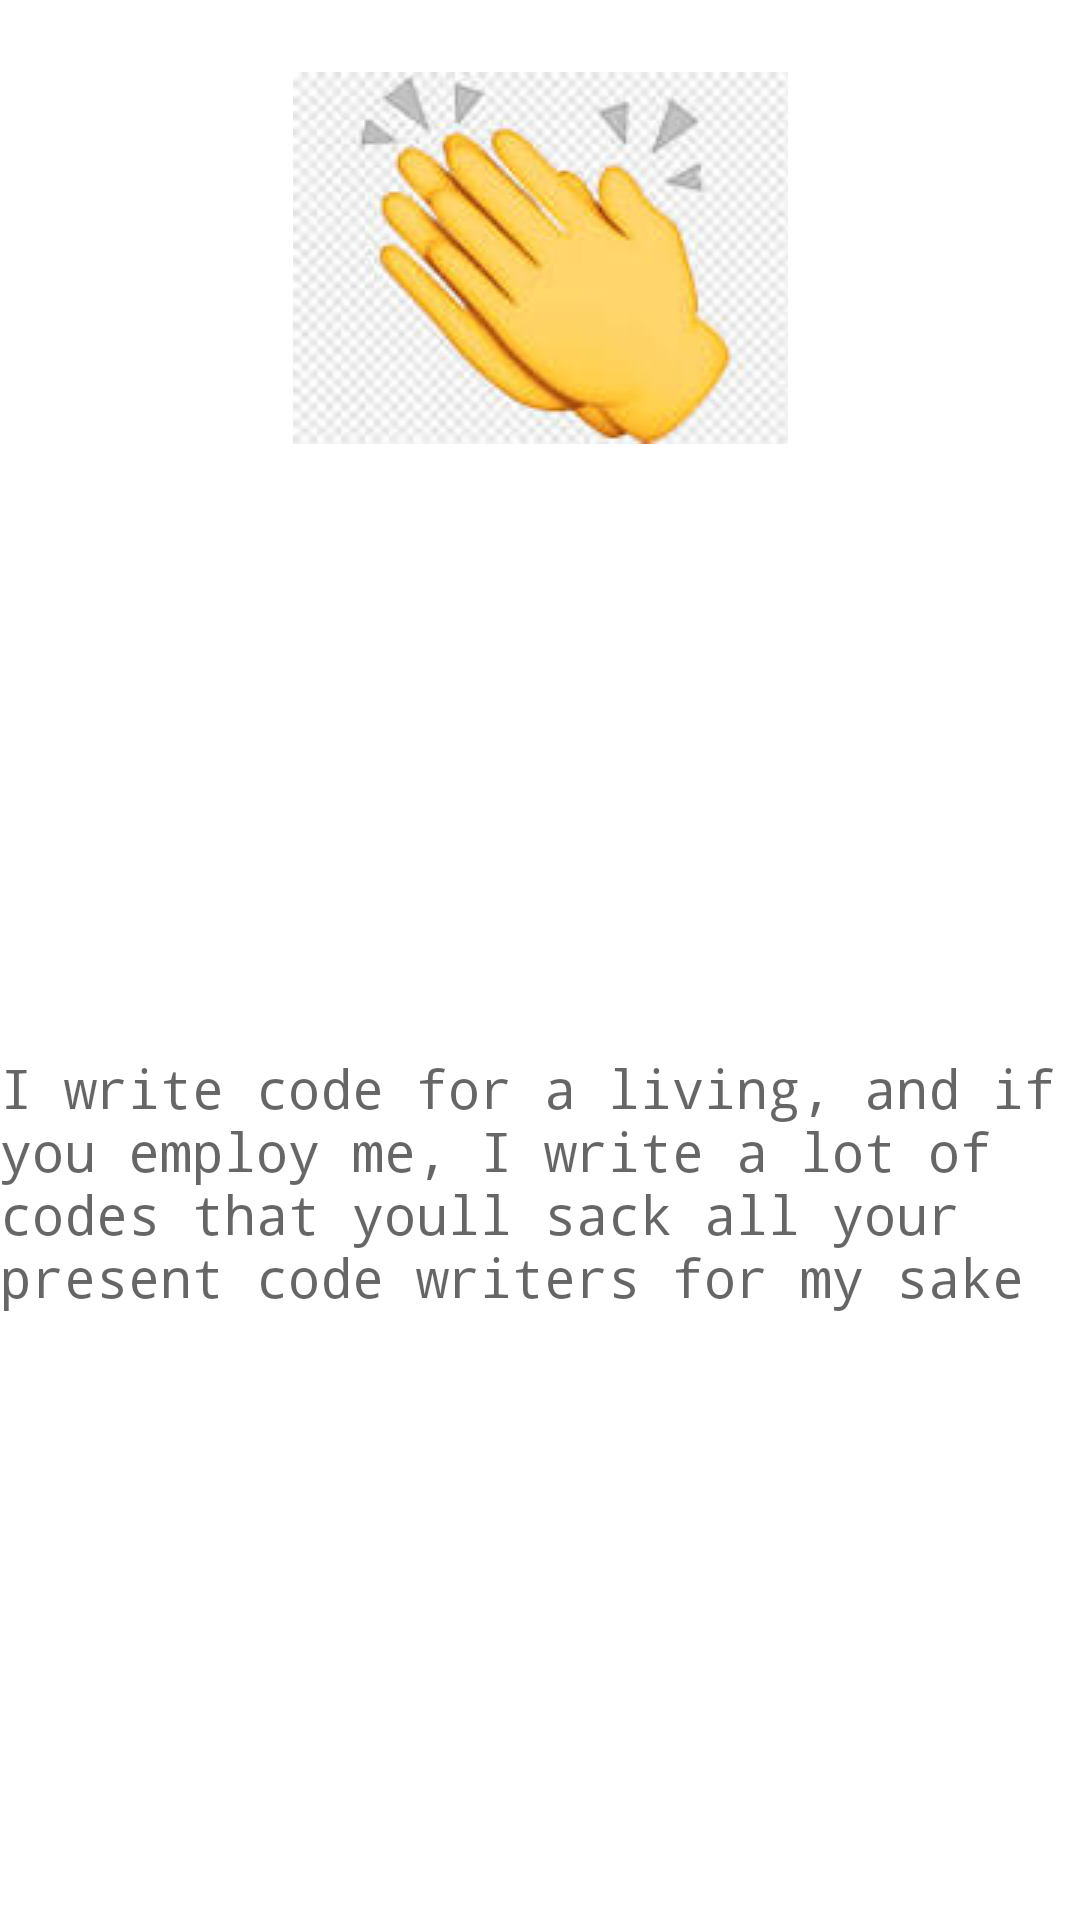

Reconstruct the res/layout file that produces this screen, plus the resources it refers to.
<!-- AndroidManifest.xml: application theme Theme.ChrisroidResume -->
<!-- res/layout/fragment_app.xml -->
<?xml version="1.0" encoding="utf-8"?>
<androidx.constraintlayout.widget.ConstraintLayout xmlns:android="http://schemas.android.com/apk/res/android"
    xmlns:app="http://schemas.android.com/apk/res-auto"
    xmlns:tools="http://schemas.android.com/tools"
    android:layout_width="match_parent"
    android:layout_height="match_parent"
    tools:context=".AppFragment">

    <TextView
        android:id="@+id/textView6"
        android:layout_width="wrap_content"
        android:layout_height="wrap_content"
        android:layout_marginStart="16dp"
        android:layout_marginEnd="16dp"
        android:text="@string/credi"
        android:textAppearance="@style/TextAppearance.AppCompat.Medium"
        app:fontFamily="monospace"
        app:layout_constraintBottom_toBottomOf="parent"
        app:layout_constraintEnd_toEndOf="parent"
        app:layout_constraintStart_toStartOf="parent"
        app:layout_constraintTop_toBottomOf="@+id/imageView2" />

    <ImageView
        android:id="@+id/imageView2"
        android:layout_width="wrap_content"
        android:layout_height="wrap_content"
        android:layout_marginTop="24dp"
        android:src="@drawable/img"
        app:layout_constraintEnd_toEndOf="parent"
        app:layout_constraintStart_toStartOf="parent"
        app:layout_constraintTop_toTopOf="parent" />
</androidx.constraintlayout.widget.ConstraintLayout>
<!-- resources referenced by this layout -->
<resources>
  <!-- drawable img: png bitmap (drawable, 34283 bytes) -->
  <string name="credi"> I write code for a living, and if you employ me, I write a lot of codes that you\ll sack all your present code writers for my sake</string>
  <style name="Theme.ChrisroidResume" parent="Theme.MaterialComponents.DayNight.NoActionBar">
          
          <item name="android:forceDarkAllowed" tools:targetApi="q">true</item>
          <item name="colorPrimary">@color/white</item>
          <item name="colorPrimaryVariant">#99979E</item>
          <item name="colorOnPrimary">@color/black</item>
          
          <item name="colorSecondary">@color/teal_200</item>
          <item name="colorSecondaryVariant">@color/teal_700</item>
          <item name="colorOnSecondary">@color/black</item>
          
          <item name="android:statusBarColor" tools:targetApi="l">?attr/colorPrimaryVariant</item>
          
      </style>
  <!-- not gathered from this repository: default colours our renderer supplied (Android Studio template values) -->
  <color name="teal_200">#FF03DAC5</color>
  <color name="teal_700">#FF018786</color>
  <color name="black">#FF000000</color>
  <color name="white">#FFFFFFFF</color>
</resources>
